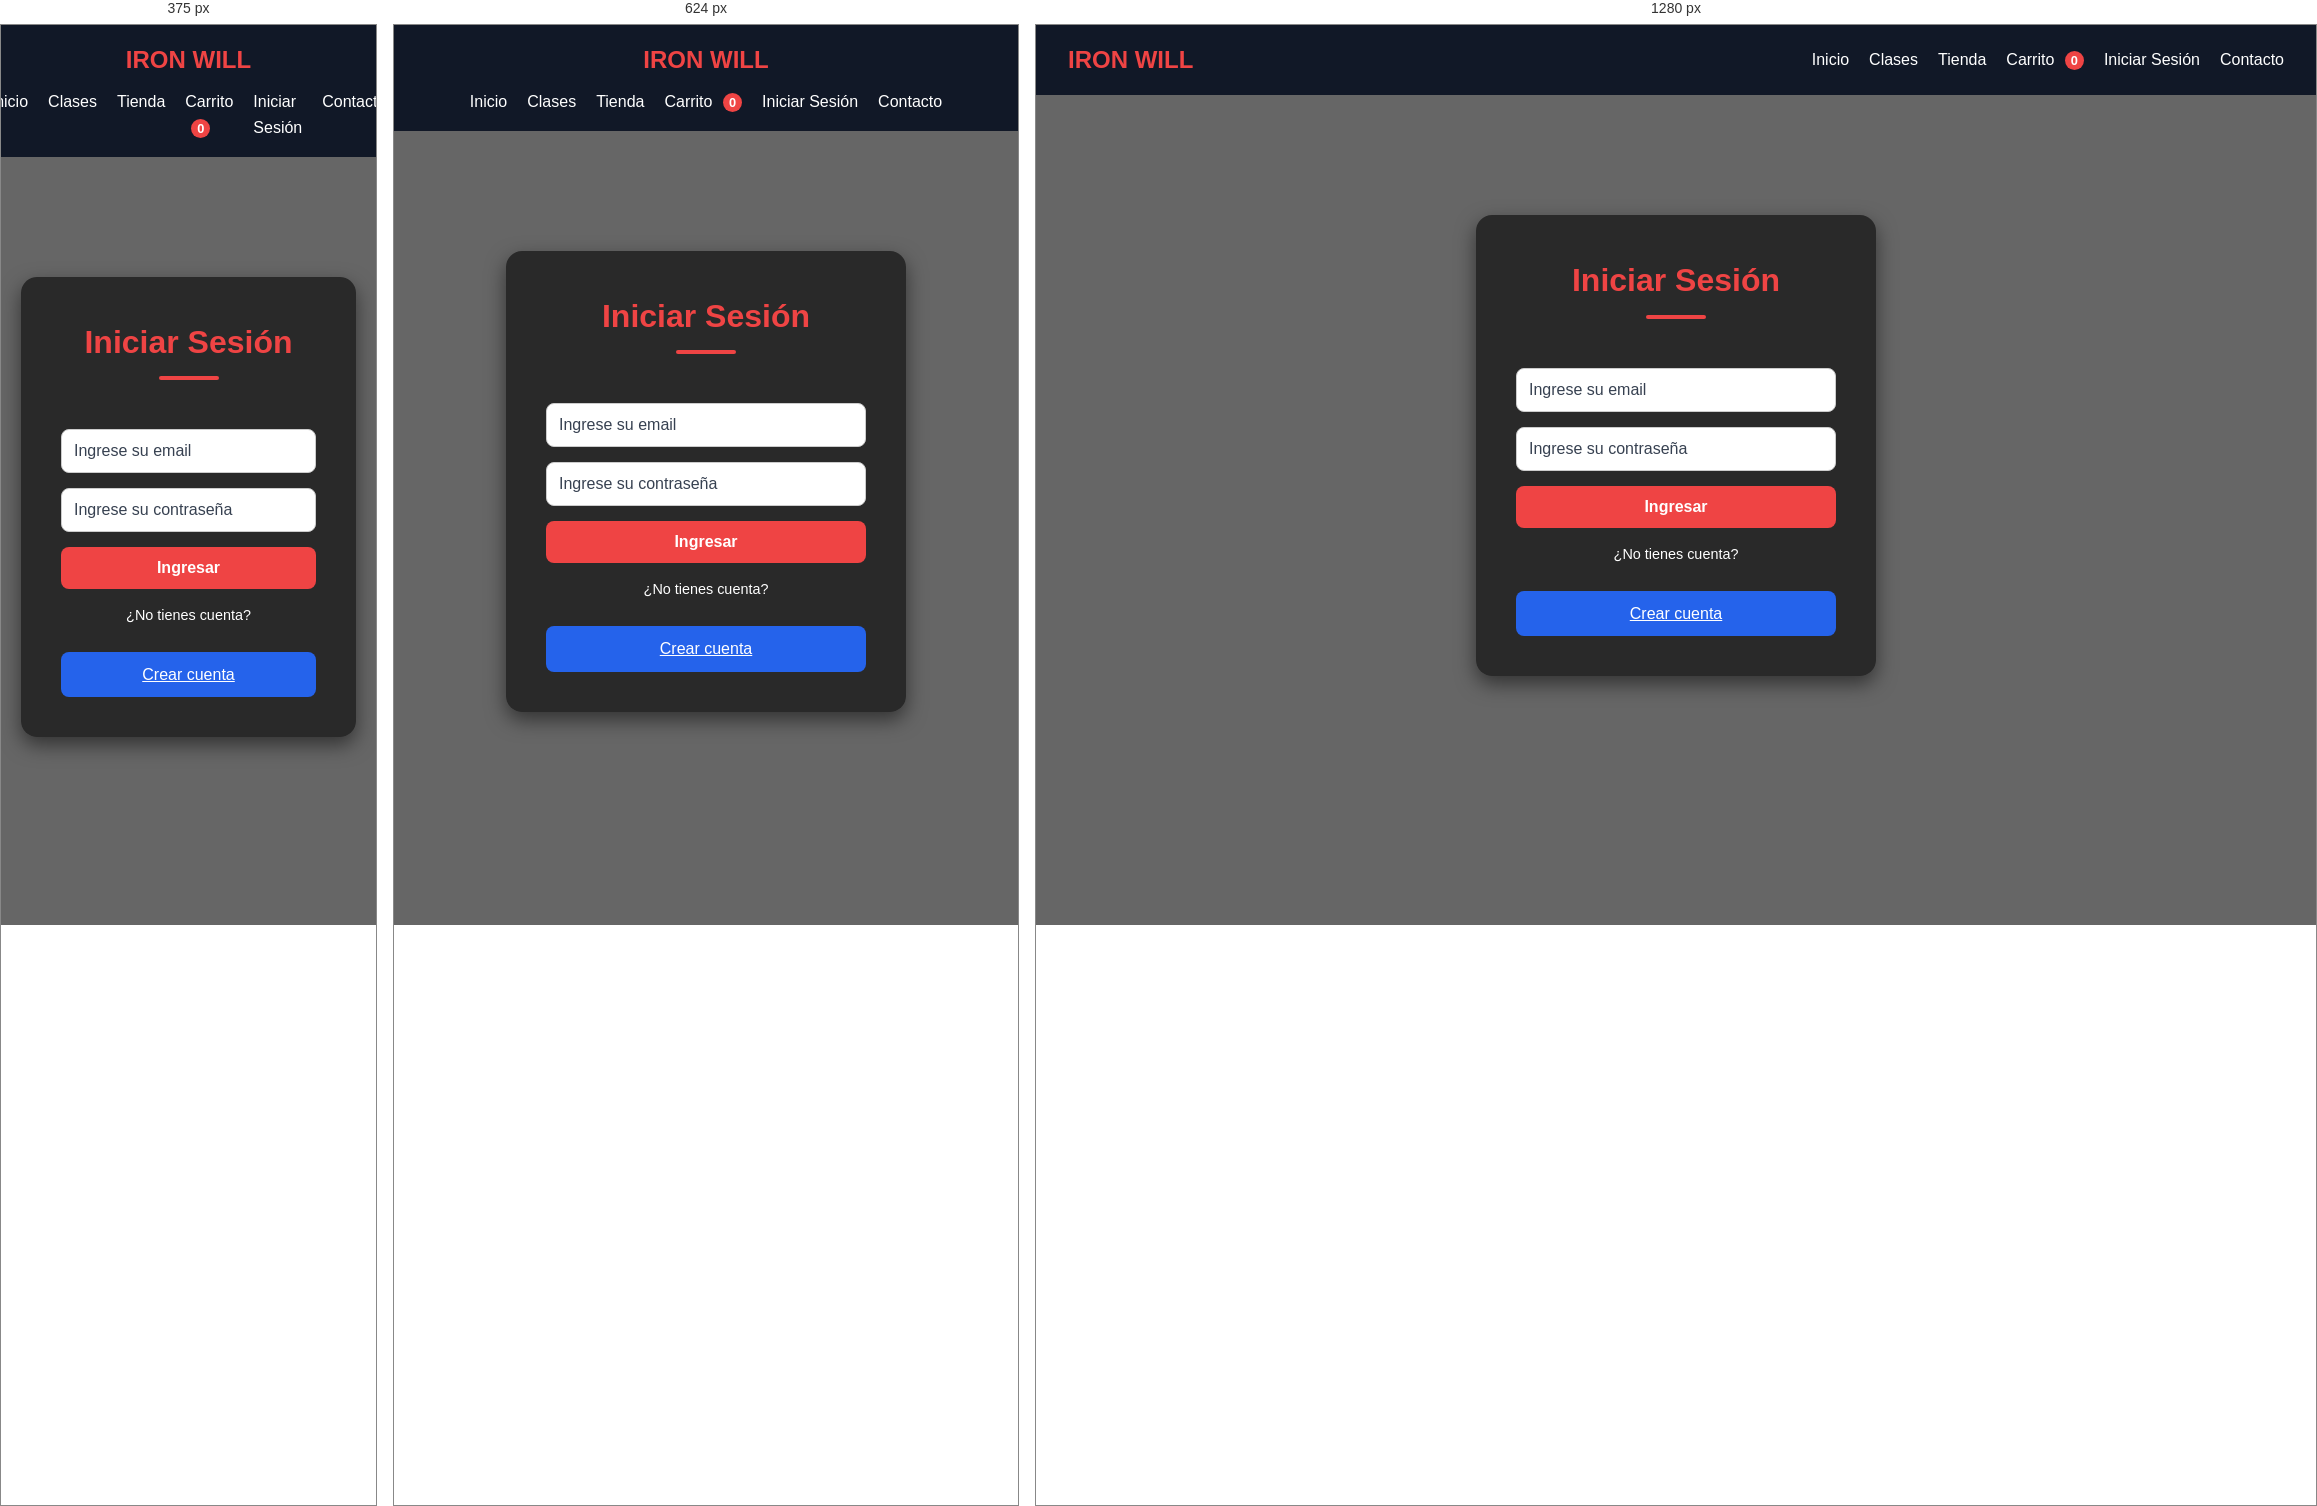
Rendered at 375 px, 624 px and 1280 px, left to right.

<!-- file: login.html -->
<!DOCTYPE html>
<html lang="es">
<head>
  <meta charset="UTF-8">
  <meta name="viewport" content="width=device-width, initial-scale=1.0">
  <title>IRON WILL - Iniciar Sesión</title>
  <link rel="stylesheet" href="styles.css">
</head>
<body id="auth-page">

<script>
document.querySelector(".login-form").addEventListener("submit", function(e) {
  e.preventDefault();

  const email = document.getElementById("email").value.trim();
  const password = document.getElementById("password").value.trim();

  const users = JSON.parse(localStorage.getItem("ironwill_users") || "[]");
  const usuario = users.find(u => u.email === email && u.password === password);

  if (usuario) {
    localStorage.setItem("ironwill_user", JSON.stringify(usuario)); // Guardamos sesión
    alert("Bienvenido " + usuario.name);
    window.location.href = "index.html";
  } else {
    alert("Usuario o contraseña incorrectos ❌");
  }
});
</script>


<header class="navbar">
  <div class="logo">IRON WILL</div>
  <nav>
    <ul>
      <li><a href="index.html">Inicio</a></li>
      <li><a href="clases.html">Clases</a></li>
      <li><a href="tienda.html">Tienda</a></li>
      <li><a href="carrito.html">Carrito <span id="cart-count">0</span></a></li>
      <li><a href="login.html" class="active">Iniciar Sesión</a></li>
      <li><a href="contacto.html">Contacto</a></li>
    </ul>
  </nav>
</header>

<section id="login" class="section">
<form class="login-form">
  <h2>Iniciar Sesión</h2>
  <input id="email" type="email" placeholder="Ingrese su email" required />
  <input id="password" type="password" placeholder="Ingrese su contraseña" required />
  <button type="submit" class="btn-primary">Ingresar</button>

  <p>¿No tienes cuenta?</p>
  <a href="register.html" class="btn-secondary" style="display:block; text-align:center; margin-top:10px;">
    Crear cuenta
  </a>
</form>

</section>

<script src="auth.js"></script>
<script src="usuario.js"></script>
</body>
</html>


/* @media block from styles.css */
@media (max-width: 768px) {
  .navbar { flex-direction: column; gap: 10px; }
  .hero h1 { font-size: 1.8rem; }
  .grid { grid-template-columns: 1fr; }
}

/* @media block from styles.css */
@media (max-width: 480px) {
  .hero h1 { font-size: 1.4rem; }
  .hero p { font-size: 0.9rem; }
}